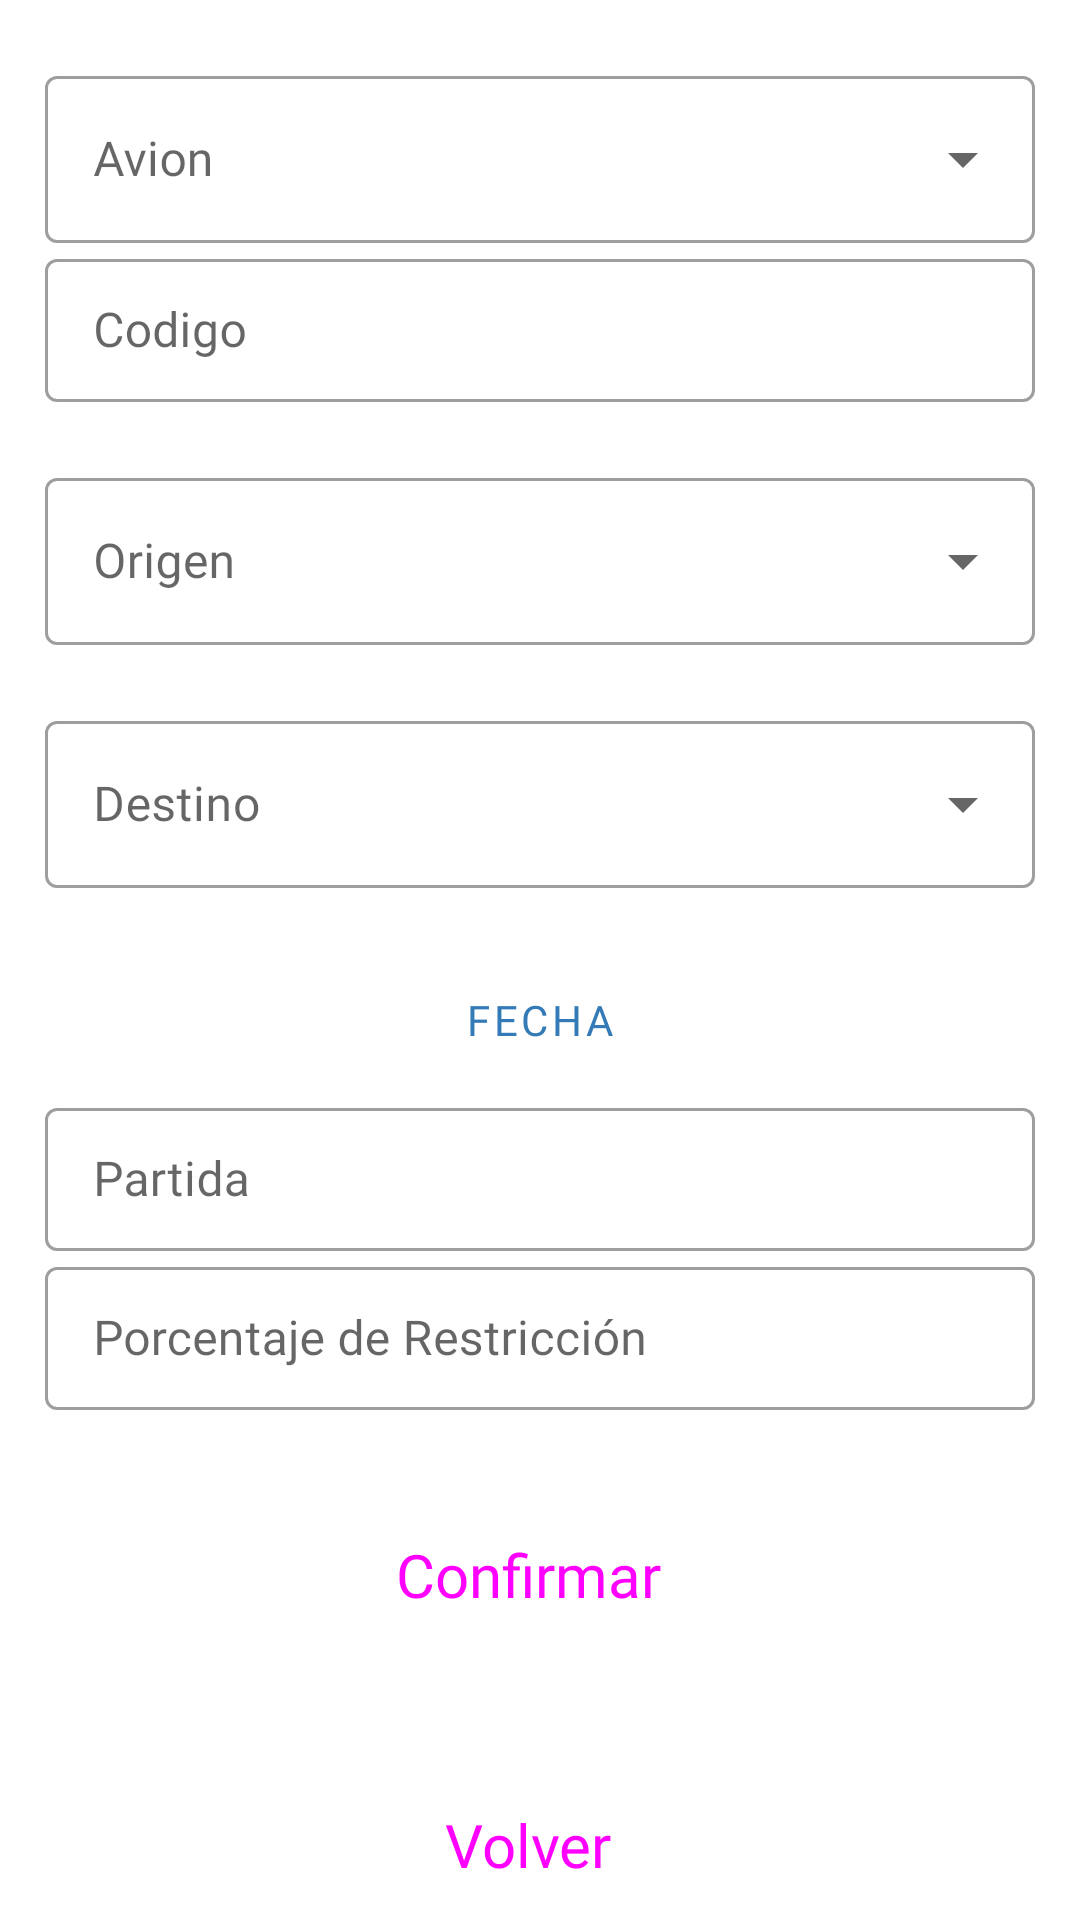

Write the Android layout XML for this screen, with the resource values it uses.
<!-- AndroidManifest.xml: application theme Theme.Final_electivas_programacion.NoActionBar -->
<!-- res/layout/activity_agregar_vuelo.xml -->
<?xml version="1.0" encoding="utf-8"?>
<androidx.constraintlayout.widget.ConstraintLayout xmlns:android="http://schemas.android.com/apk/res/android"
    xmlns:app="http://schemas.android.com/apk/res-auto"
    xmlns:tools="http://schemas.android.com/tools"
    android:layout_width="match_parent"
    android:layout_height="match_parent"
    android:clickable="true"
    android:focusableInTouchMode="true">

    <LinearLayout
        android:layout_width="match_parent"
        android:layout_height="match_parent"
        android:orientation="vertical"
        android:layout_marginLeft="15dp"
        android:layout_marginRight="15dp"
        >


        <com.google.android.material.textfield.TextInputLayout
            android:id="@+id/layoutAvionAV"
            android:layout_width="match_parent"
            android:layout_height="wrap_content"
            android:layout_marginTop="@dimen/distancia_campos_registro"
            android:hint="@string/avion"
            style="@style/Widget.MaterialComponents.TextInputLayout.OutlinedBox.ExposedDropdownMenu">

            <AutoCompleteTextView
                android:id="@+id/autoCompleteAvionAV"
                android:layout_width="match_parent"
                android:layout_height="wrap_content"
                android:fontFamily="@font/lato_bold"
                android:inputType="none"
                android:textColor="#000000" />
        </com.google.android.material.textfield.TextInputLayout>

        <com.google.android.material.textfield.TextInputLayout
            android:id="@+id/layoutCodigoAV"
            style="@style/Widget.MaterialComponents.TextInputLayout.OutlinedBox.Dense"
            android:layout_width="match_parent"
            android:layout_height="wrap_content"
            android:hint="@string/codigo"
            app:endIconMode="clear_text">

            <com.google.android.material.textfield.TextInputEditText
                android:id="@+id/editTextCodigoAV"
                android:layout_width="match_parent"
                android:layout_height="wrap_content"
                android:fontFamily="@font/lato"
                android:inputType="text" />
        </com.google.android.material.textfield.TextInputLayout>

        <com.google.android.material.textfield.TextInputLayout
            android:id="@+id/layoutOrigenAV"
            android:layout_width="match_parent"
            android:layout_height="wrap_content"
            android:layout_marginTop="@dimen/distancia_campos_registro"
            android:hint="@string/origen"
            style="@style/Widget.MaterialComponents.TextInputLayout.OutlinedBox.ExposedDropdownMenu">

            <AutoCompleteTextView
                android:id="@+id/autoCompleteOrigenAV"
                android:layout_width="match_parent"
                android:layout_height="wrap_content"
                android:fontFamily="@font/lato_bold"
                android:inputType="none"
                android:textColor="#000000" />
        </com.google.android.material.textfield.TextInputLayout>

        <com.google.android.material.textfield.TextInputLayout
            android:id="@+id/layoutDestinoAV"
            android:layout_width="match_parent"
            android:layout_height="wrap_content"
            android:layout_marginTop="@dimen/distancia_campos_registro"
            android:hint="@string/destino"
            style="@style/Widget.MaterialComponents.TextInputLayout.OutlinedBox.ExposedDropdownMenu">

            <AutoCompleteTextView
                android:id="@+id/autoCompleteDestinoAV"
                android:layout_width="match_parent"
                android:layout_height="wrap_content"
                android:fontFamily="@font/lato_bold"
                android:inputType="none"
                android:textColor="#000000" />
        </com.google.android.material.textfield.TextInputLayout>

        <Button
            android:id="@+id/buttonFechaVueloAV"
            android:layout_width="match_parent"
            android:layout_height="wrap_content"
            android:layout_marginTop="@dimen/distancia_campos_registro"
            android:gravity="center_horizontal|center_vertical"
            android:text="@string/fecha"
            android:fontFamily="@font/lato_bold"
            style="@style/Widget.MaterialComponents.Button.OutlinedButton"
            app:layout_constraintEnd_toEndOf="parent"
            app:layout_constraintStart_toStartOf="parent"
            app:layout_constraintTop_toBottomOf="@+id/formulario_registro"
            app:icon="@drawable/image_calendar"
            app:iconGravity="end"/>

        <com.google.android.material.textfield.TextInputLayout
            android:id="@+id/layoutHorarioIdaAV"
            style="@style/Widget.MaterialComponents.TextInputLayout.OutlinedBox.Dense"
            android:layout_width="match_parent"
            android:layout_height="wrap_content"
            android:hint="@string/horario_partida"
            app:endIconMode="clear_text">

            <com.google.android.material.textfield.TextInputEditText
                android:id="@+id/editTextIdaAV"
                android:layout_width="match_parent"
                android:layout_height="wrap_content"
                android:fontFamily="@font/lato"
                android:inputType="datetime" />
        </com.google.android.material.textfield.TextInputLayout>

        <com.google.android.material.textfield.TextInputLayout
            android:id="@+id/layoutPorcentRestriccionAV"
            style="@style/Widget.MaterialComponents.TextInputLayout.OutlinedBox.Dense"
            android:layout_width="match_parent"
            android:layout_height="wrap_content"
            android:hint="@string/porcentajeRestriccion"
            app:endIconMode="clear_text">

            <com.google.android.material.textfield.TextInputEditText
                android:id="@+id/editTextPorcRestriccionAV"
                android:layout_width="match_parent"
                android:layout_height="wrap_content"
                android:fontFamily="@font/lato"
                android:inputType="text|numberDecimal" />
        </com.google.android.material.textfield.TextInputLayout>

        <Button
            android:id="@+id/buttonConfirmAV"
            style="@style/Widget.Material3.Button.Icon"
            android:layout_width="200dp"
            android:layout_height="70sp"
            android:layout_marginTop="20dp"
            android:textSize="20sp"
            android:text="@string/confirmar"
            android:layout_gravity="center"
            android:fontFamily="@font/lato_bold"
            app:layout_constraintBottom_toBottomOf="parent"
            app:layout_constraintEnd_toEndOf="parent"
            app:layout_constraintTop_toBottomOf="@+id/textoAmpliacion" />

        <Button
            android:id="@+id/buttonVolverAV"
            style="@style/Widget.Material3.Button.Icon"
            android:layout_width="200dp"
            android:layout_height="70sp"
            android:layout_marginTop="20dp"
            android:textSize="20sp"
            android:text="@string/volver"
            android:layout_gravity="center"
            android:fontFamily="@font/lato_bold"
            app:layout_constraintBottom_toBottomOf="parent"
            app:layout_constraintEnd_toStartOf="@+id/buttonConfirmAV"
            app:layout_constraintHorizontal_bias="0.213"
            app:layout_constraintStart_toStartOf="parent"
            app:layout_constraintTop_toBottomOf="@+id/textoAmpliacion"
            app:layout_constraintVertical_bias="0.483" />

    </LinearLayout>

</androidx.constraintlayout.widget.ConstraintLayout>
<!-- resources referenced by this layout -->
<resources>
  <dimen name="distancia_campos_registro">20dp</dimen>
  <string name="avion">Avion</string>
  <string name="codigo">Codigo</string>
  <string name="confirmar">Confirmar</string>
  <string name="destino">Destino</string>
  <string name="fecha">Fecha</string>
  <string name="horario_partida">Partida</string>
  <string name="origen">Origen</string>
  <string name="porcentajeRestriccion">Porcentaje de Restricción</string>
  <string name="volver">Volver</string>
  <style name="Theme.Final_electivas_programacion.NoActionBar">
          <item name="windowActionBar">false</item>
          <item name="windowNoTitle">true</item>
      </style>
</resources>
